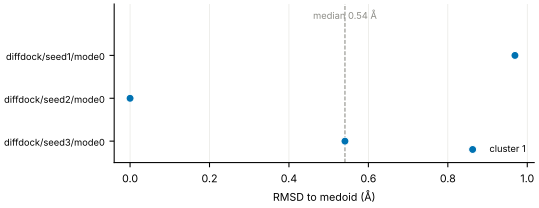

The file beside this chart, header and first rows:
pose, seed, cluster, rmsd_to_medoid_A, confidence
diffdock/seed1/mode0, 1, 1, 0.969, -0.99
diffdock/seed2/mode0, 2, 1, 0.0, -1.0
diffdock/seed3/mode0, 3, 1, 0.541, -1.15
